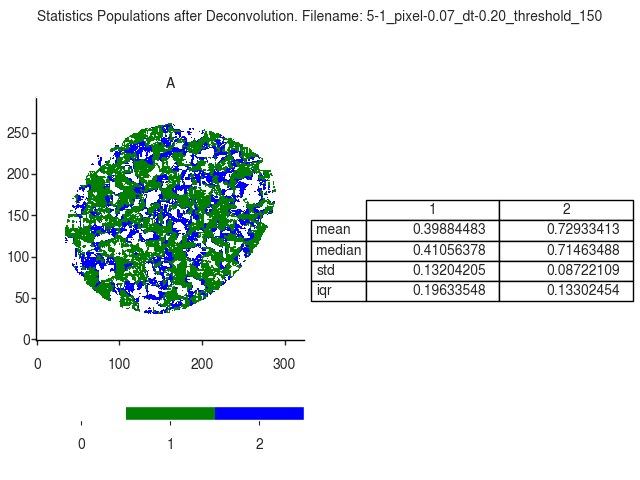

The file beside this chart, header and first rows:
A
, 1, 2
mean, 0.3988, 0.7293
median, 0.4106, 0.7146
std, 0.132, 0.08722
iqr, 0.1963, 0.133
